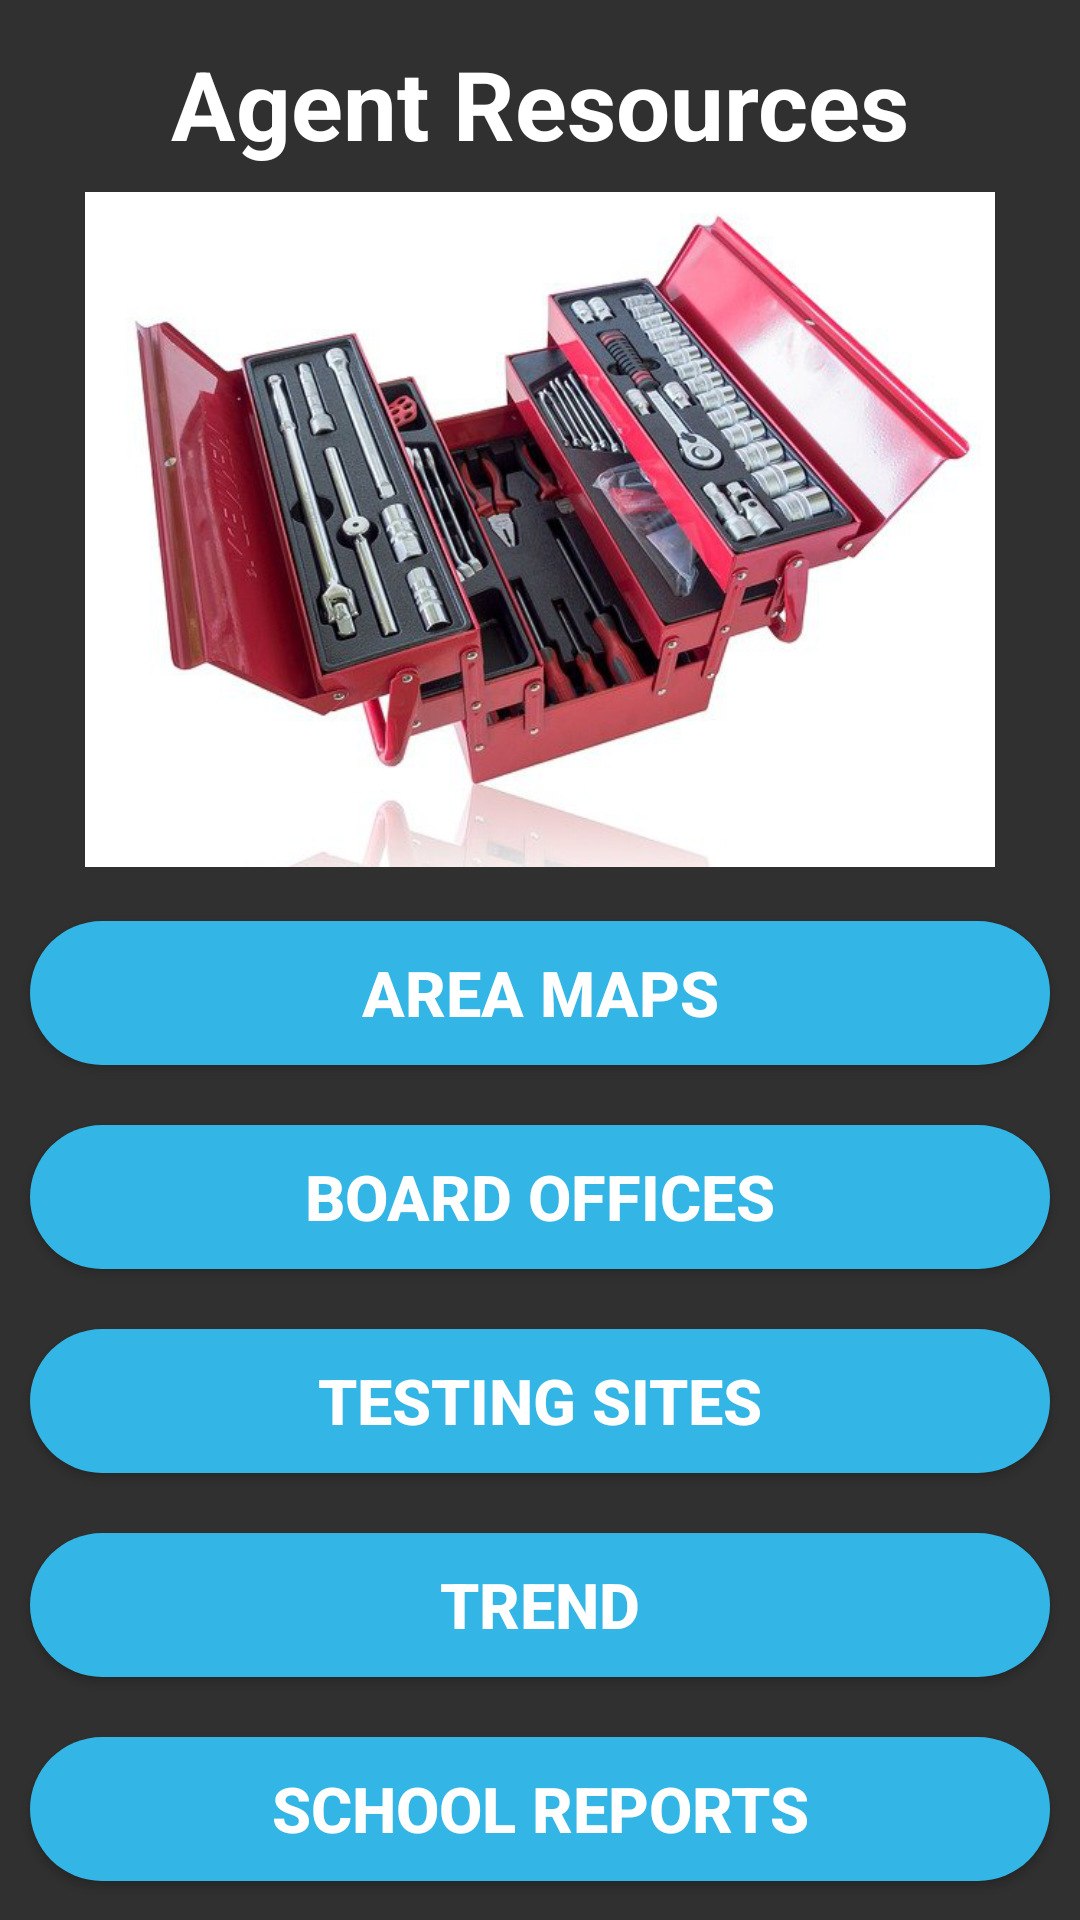

Write the Android layout XML for this screen, with the resource values it uses.
<!-- AndroidManifest.xml: application theme Theme.AppCompat.NoActionBar -->
<!-- res/layout/activity_resources.xml -->
<?xml version="1.0" encoding="utf-8"?>
<LinearLayout xmlns:android="http://schemas.android.com/apk/res/android"
    android:layout_width="match_parent"
    android:layout_height="match_parent"
    android:orientation="vertical">

    <ScrollView

        xmlns:android="http://schemas.android.com/apk/res/android"
        xmlns:tools="http://schemas.android.com/tools"
        android:layout_width="match_parent"
        android:layout_height="0dp"
        android:layout_weight="1"
        android:scrollbars="none"
        android:fillViewport="true"
        android:orientation="vertical"
        >

        <LinearLayout xmlns:android="http://schemas.android.com/apk/res/android"
            android:layout_width="match_parent"
            android:layout_height="wrap_content"
            android:orientation="vertical">

                <TextView
                    android:layout_width="match_parent"
                    android:layout_height="wrap_content"
                    android:layout_marginTop="13dp"
                    android:text="Agent Resources"
                    android:textStyle="bold"
                    android:textColor="@color/White"
                    android:textSize="32dp"
                    android:gravity="center"/>

                <ImageView
                    android:id="@+id/iv_resourceImage"
                    android:layout_width="match_parent"
                    android:layout_height="225dp"
                    android:visibility="visible"
                    android:src="@mipmap/toolkit2"
                    android:layout_marginTop="8dp"
                    android:layout_marginBottom="8sp"/>

                <Button
                    android:id="@+id/btn_areaMaps"
                    android:layout_width="match_parent"
                    android:layout_height="wrap_content"
                    android:text="Area Maps"
                    android:textStyle="bold"
                    android:textSize="21dp"
                    android:layout_margin="10dp"
                    android:background="@drawable/rounded_button" />

                <Button
                    android:id="@+id/btn_boardOffices"
                    android:layout_width="match_parent"
                    android:layout_height="wrap_content"
                    android:text="Board Offices"
                    android:textStyle="bold"
                    android:textSize="21dp"
                    android:layout_margin="10dp"
                    android:visibility="visible"
                    android:background="@drawable/rounded_button" />

                <Button
                    android:id="@+id/btn_testingSites"
                    android:layout_width="match_parent"
                    android:layout_height="wrap_content"
                    android:text="Testing Sites"
                    android:textStyle="bold"
                    android:textSize="21dp"
                    android:layout_margin="10dp"
                    android:background="@drawable/rounded_button" />

                <Button
                    android:id="@+id/btn_trend"
                    android:layout_width="match_parent"
                    android:layout_height="wrap_content"
                    android:layout_margin="10dp"
                    android:background="@drawable/rounded_button"
                    android:text="Trend"
                    android:textSize="21dp"
                    android:textStyle="bold"
                    android:visibility="visible" />

                <Button
                    android:id="@+id/btn_schoolReports"
                    android:layout_width="match_parent"
                    android:layout_height="wrap_content"
                    android:text="School Reports"
                    android:textStyle="bold"
                    android:textSize="21dp"
                    android:layout_margin="10dp"
                    android:background="@drawable/rounded_button" />

                <Button
                    android:id="@+id/btn_mortgages"
                    android:layout_width="match_parent"
                    android:layout_height="wrap_content"
                    android:text="Mortgage Info"
                    android:textStyle="bold"
                    android:textSize="21dp"
                    android:layout_margin="10dp"
                    android:background="@drawable/rounded_button" />

            </LinearLayout>

    </ScrollView>

</LinearLayout>
<!-- resources referenced by this layout -->
<resources>
  <color name="White">#FFFFFF</color>
  <!-- drawable rounded_button (drawable) -->
  <?xml version="1.0" encoding="utf-8"?>
  <shape xmlns:android="http://schemas.android.com/apk/res/android"
      android:shape="rectangle">
  
      <corners android:radius="150dp"/>
      <solid android:color="@android:color/holo_blue_light"/>
  
  </shape>
  <!-- mipmap toolkit2: png bitmap (mipmap-xxhdpi, 389515 bytes) -->
</resources>
